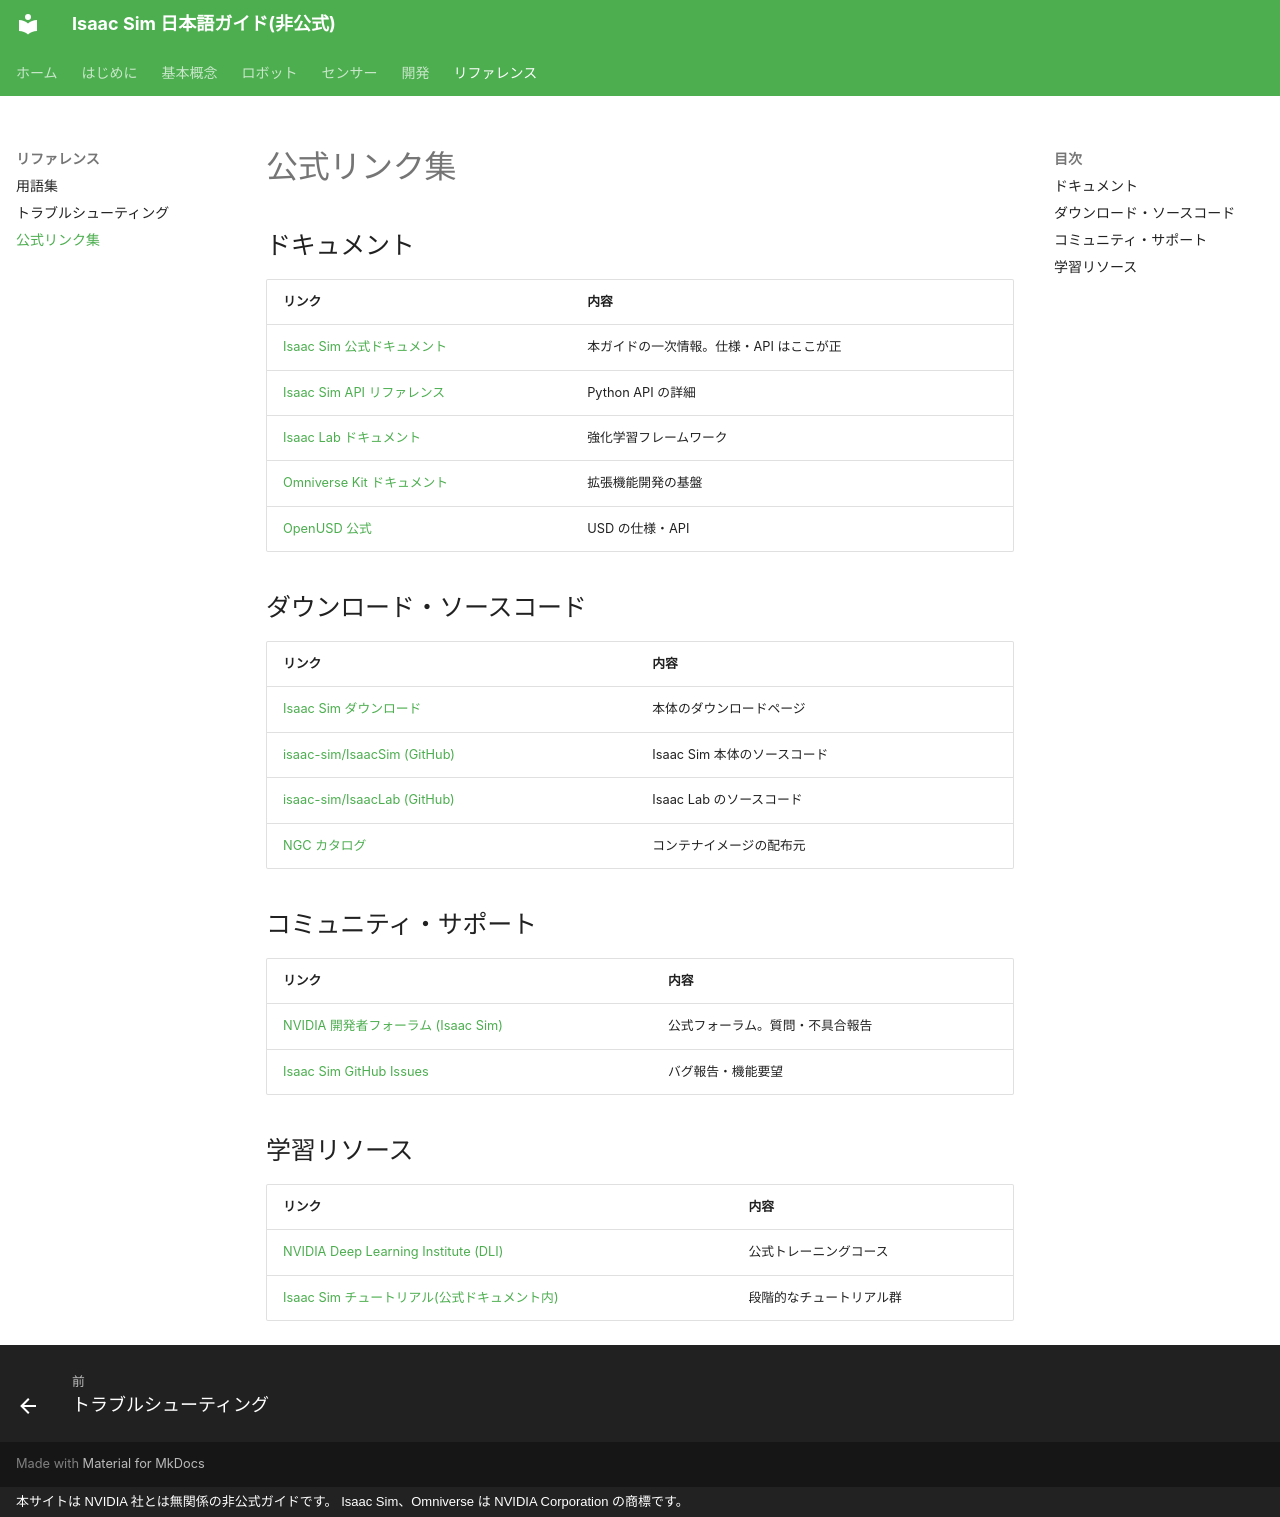

repository: tatsuya-fukuoka/isaacsim-doc-ja · page: reference/links/index.html · generator: mkdocs · copyright: 本サイトは NVIDIA 社とは無関係の非公式ガイドです。 Isaac Sim、Omniverse は NVIDIA Corporation の商標です。

# 公式リンク集

## ドキュメント

| リンク | 内容 |
| --- | --- |
| [Isaac Sim 公式ドキュメント](https://docs.isaacsim.omniverse.nvidia.com/latest/index.html) | 本ガイドの一次情報。仕様・API はここが正 |
| [Isaac Sim API リファレンス](https://docs.isaacsim.omniverse.nvidia.com/latest/py/index.html) | Python API の詳細 |
| [Isaac Lab ドキュメント](https://isaac-sim.github.io/IsaacLab/) | 強化学習フレームワーク |
| [Omniverse Kit ドキュメント](https://docs.omniverse.nvidia.com/kit/docs/) | 拡張機能開発の基盤 |
| [OpenUSD 公式](https://openusd.org/) | USD の仕様・API |

## ダウンロード・ソースコード

| リンク | 内容 |
| --- | --- |
| [Isaac Sim ダウンロード](https://developer.nvidia.com/isaac/sim) | 本体のダウンロードページ |
| [isaac-sim/IsaacSim (GitHub)](https://github.com/isaac-sim/IsaacSim) | Isaac Sim 本体のソースコード |
| [isaac-sim/IsaacLab (GitHub)](https://github.com/isaac-sim/IsaacLab) | Isaac Lab のソースコード |
| [NGC カタログ](https://catalog.ngc.nvidia.com/) | コンテナイメージの配布元 |

## コミュニティ・サポート

| リンク | 内容 |
| --- | --- |
| [NVIDIA 開発者フォーラム (Isaac Sim)](https://forums.developer.nvidia.com/c/omniverse/simulation/69) | 公式フォーラム。質問・不具合報告 |
| [Isaac Sim GitHub Issues](https://github.com/isaac-sim/IsaacSim/issues) | バグ報告・機能要望 |

## 学習リソース

| リンク | 内容 |
| --- | --- |
| [NVIDIA Deep Learning Institute (DLI)](https://www.nvidia.com/en-us/training/) | 公式トレーニングコース |
| [Isaac Sim チュートリアル(公式ドキュメント内)](https://docs.isaacsim.omniverse.nvidia.com/latest/introduction/quickstart_index.html) | 段階的なチュートリアル群 |
